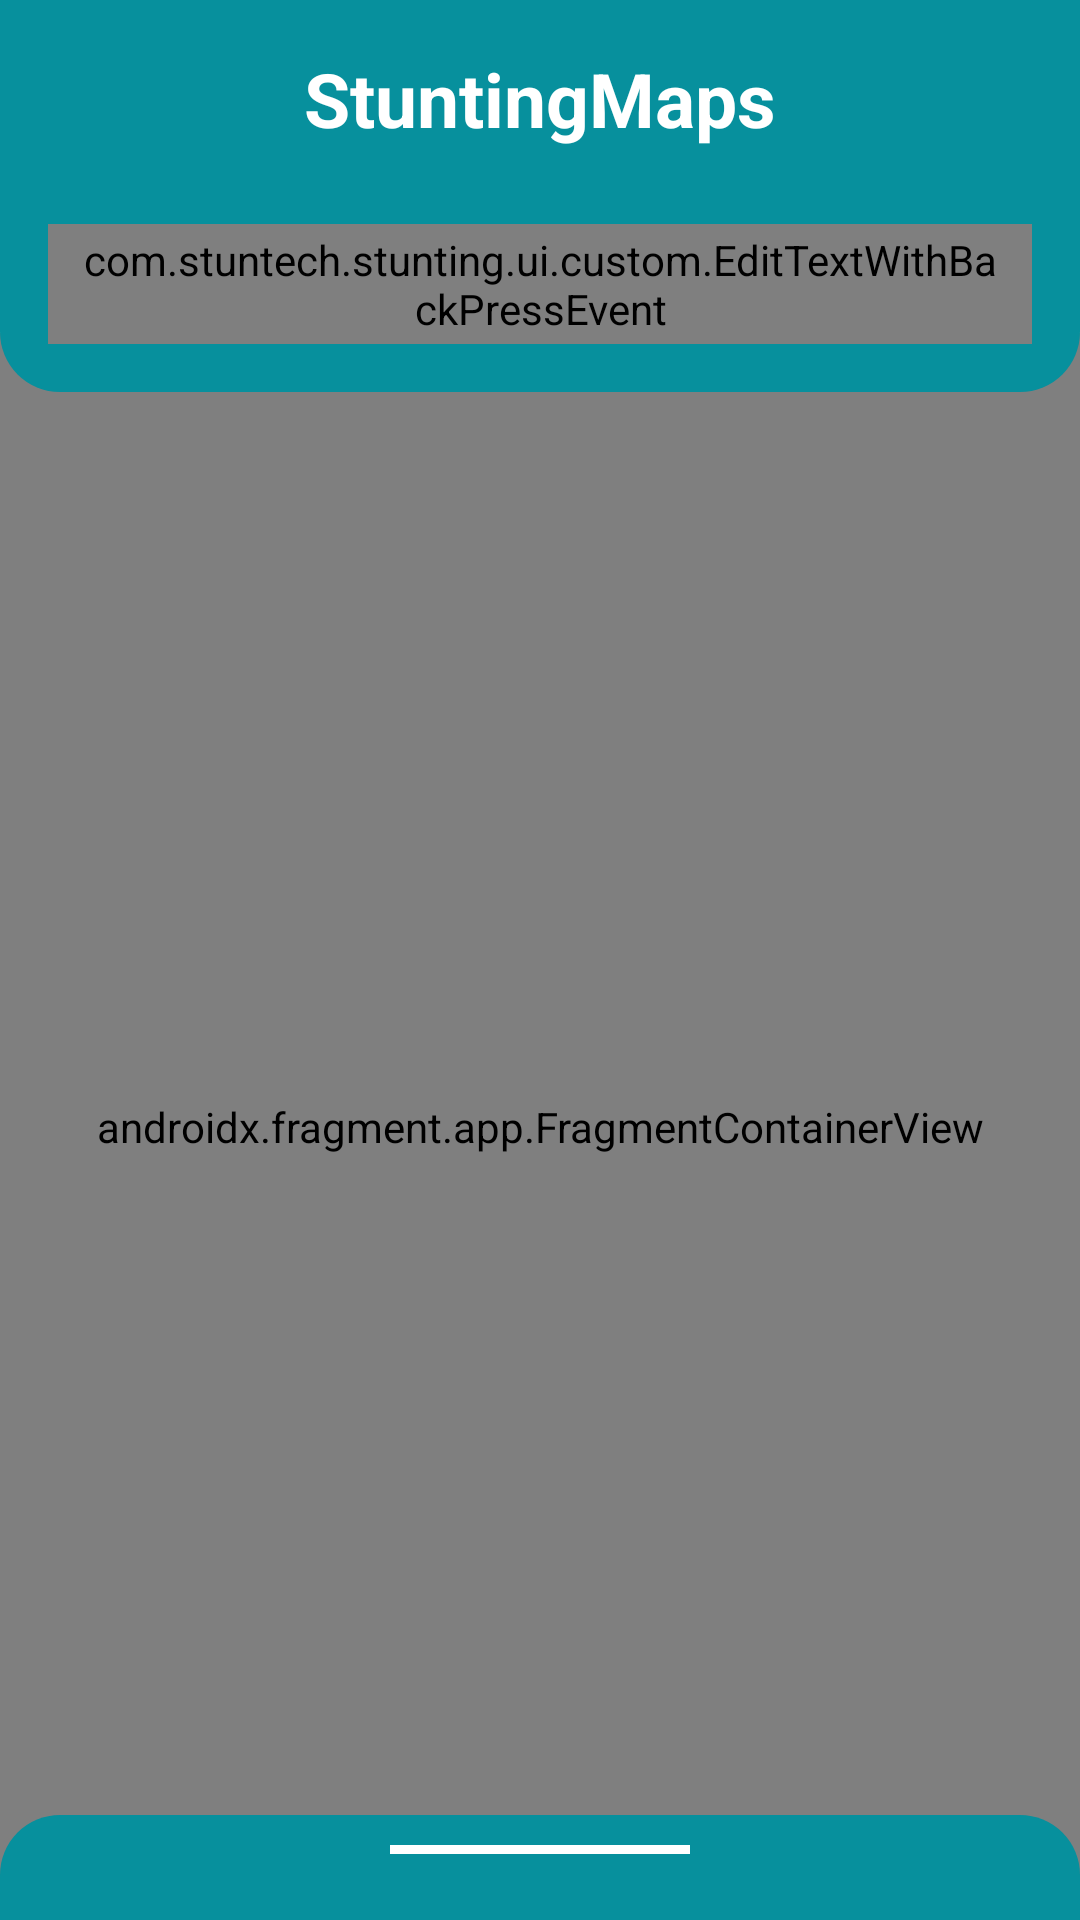

The Android layout XML behind this screen, and the referenced resources:
<!-- AndroidManifest.xml: application theme Theme.SplashScreen -->
<!-- res/layout/activity_stunting_map.xml -->
<?xml version="1.0" encoding="utf-8"?>
<androidx.constraintlayout.widget.ConstraintLayout xmlns:android="http://schemas.android.com/apk/res/android"
    xmlns:app="http://schemas.android.com/apk/res-auto"
    xmlns:tools="http://schemas.android.com/tools"
    android:layout_width="match_parent"
    android:layout_height="match_parent"
    tools:context="com.stuntech.stunting.ui.stunting_map.StuntingMapActivity">


    <androidx.fragment.app.FragmentContainerView
        android:id="@+id/map"
        android:name="com.google.android.gms.maps.SupportMapFragment"
        android:layout_width="match_parent"
        android:layout_height="0dp"
        android:layout_marginTop="-20dp"
        app:layout_constraintBottom_toBottomOf="parent"
        app:layout_constraintTop_toBottomOf="@+id/linearLayout2"
        tools:context=".MapsActivity" />

    <androidx.constraintlayout.widget.ConstraintLayout
        android:id="@+id/linearLayout2"
        android:layout_width="match_parent"
        android:layout_height="wrap_content"
        android:background="@drawable/round_top"
        android:padding="16dp"
        app:layout_constraintTop_toTopOf="parent">

        <ImageView
            android:id="@+id/btnBack"
            android:layout_width="30dp"
            android:layout_height="30dp"
            android:src="@drawable/ic_back"
            app:layout_constraintStart_toStartOf="parent"
            app:layout_constraintTop_toTopOf="parent" />

        <TextView
            android:id="@+id/textView"
            android:layout_width="match_parent"
            android:layout_height="wrap_content"
            android:text="@string/title_stuntingmaps"
            android:textAlignment="center"
            android:textColor="@color/white"
            android:textSize="25sp"
            android:textStyle="bold"
            app:layout_constraintTop_toTopOf="parent"
            tools:layout_editor_absoluteX="16dp" />

        <com.stuntech.stunting.ui.custom.EditTextWithBackPressEvent
            android:id="@+id/etSearch"
            android:layout_width="match_parent"
            android:layout_height="40dp"
            android:layout_marginTop="25dp"
            android:background="@drawable/round_search"
            android:drawableStart="@drawable/ic_search"
            android:drawablePadding="10dp"
            android:imeOptions="actionSearch"
            android:inputType="text"
            android:maxLines="1"
            android:paddingStart="10dp"
            android:paddingEnd="10dp"
            app:layout_constraintTop_toBottomOf="@+id/textView"
            tools:layout_editor_absoluteX="16dp" />

    </androidx.constraintlayout.widget.ConstraintLayout>

    <androidx.coordinatorlayout.widget.CoordinatorLayout
        android:layout_width="match_parent"
        android:layout_height="0dp"
        app:layout_constraintBottom_toBottomOf="parent"
        app:layout_constraintTop_toBottomOf="@+id/linearLayout2">

        <LinearLayout
            android:id="@+id/llBottom"
            style="?attr/bottomSheetStyle"
            android:layout_width="match_parent"
            android:layout_height="wrap_content"
            android:background="@drawable/round_bottom"
            android:gravity="center"
            android:orientation="vertical"
            app:behavior_hideable="false"
            app:behavior_peekHeight="35dp"
            app:layout_behavior="com.google.android.material.bottomsheet.BottomSheetBehavior">

            <View
                android:layout_width="100dp"
                android:layout_height="3dp"
                android:layout_margin="10dp"
                android:background="@color/white" />

            <androidx.recyclerview.widget.RecyclerView
                android:id="@+id/rvData"
                android:layout_width="match_parent"
                android:layout_height="wrap_content"
                android:layout_margin="10dp" />

        </LinearLayout>
    </androidx.coordinatorlayout.widget.CoordinatorLayout>

</androidx.constraintlayout.widget.ConstraintLayout>
<!-- resources referenced by this layout -->
<resources>
  <color name="white">#FFFFFFFF</color>
  <!-- drawable round_bottom (drawable) -->
  <?xml version="1.0" encoding="utf-8"?>
  <shape xmlns:android="http://schemas.android.com/apk/res/android"
      android:shape="rectangle">
      <solid android:color="@color/tosca" />
      <corners
          android:radius="20dp"
          android:bottomLeftRadius="0dp"
          android:bottomRightRadius="0dp" />
  </shape>
  <!-- drawable round_top (drawable) -->
  <?xml version="1.0" encoding="utf-8"?>
  <shape xmlns:android="http://schemas.android.com/apk/res/android"
      android:shape="rectangle">
      <solid android:color="@color/tosca" />
      <corners
          android:radius="20dp"
          android:topLeftRadius="0dp"
          android:topRightRadius="0dp" />
  </shape>
  <string name="title_stuntingmaps">StuntingMaps</string>
  <style name="Theme.SplashScreen" parent="Theme.AppCompat.Light.NoActionBar">
          
          <item name="colorPrimary">@color/tosca</item>
          <item name="colorPrimaryVariant">@color/tosca</item>
          <item name="colorOnPrimary">@color/blue</item>
          
          <item name="colorSecondary">@color/orange</item>
          <item name="colorSecondaryVariant">@color/blue</item>
          <item name="colorOnSecondary">@color/black</item>
          
          <item name="android:statusBarColor" tools:targetApi="l">?attr/colorPrimaryVariant</item>
          
          <item name="android:forceDarkAllowed" tools:targetApi="q">false</item>
      </style>
  <color name="tosca">#07909D</color>
  <color name="blue">#07909D</color>
  <color name="orange">#07909D</color>
  <color name="black">#FF000000</color>
</resources>
